Run: headless pygame with SDL's dummy video driver; simulated clock (each Clock.tick advances the game by its frame time, no real sleeping); random seed 0; keys injected as events and as key.get_pressed() state; no mouse input.
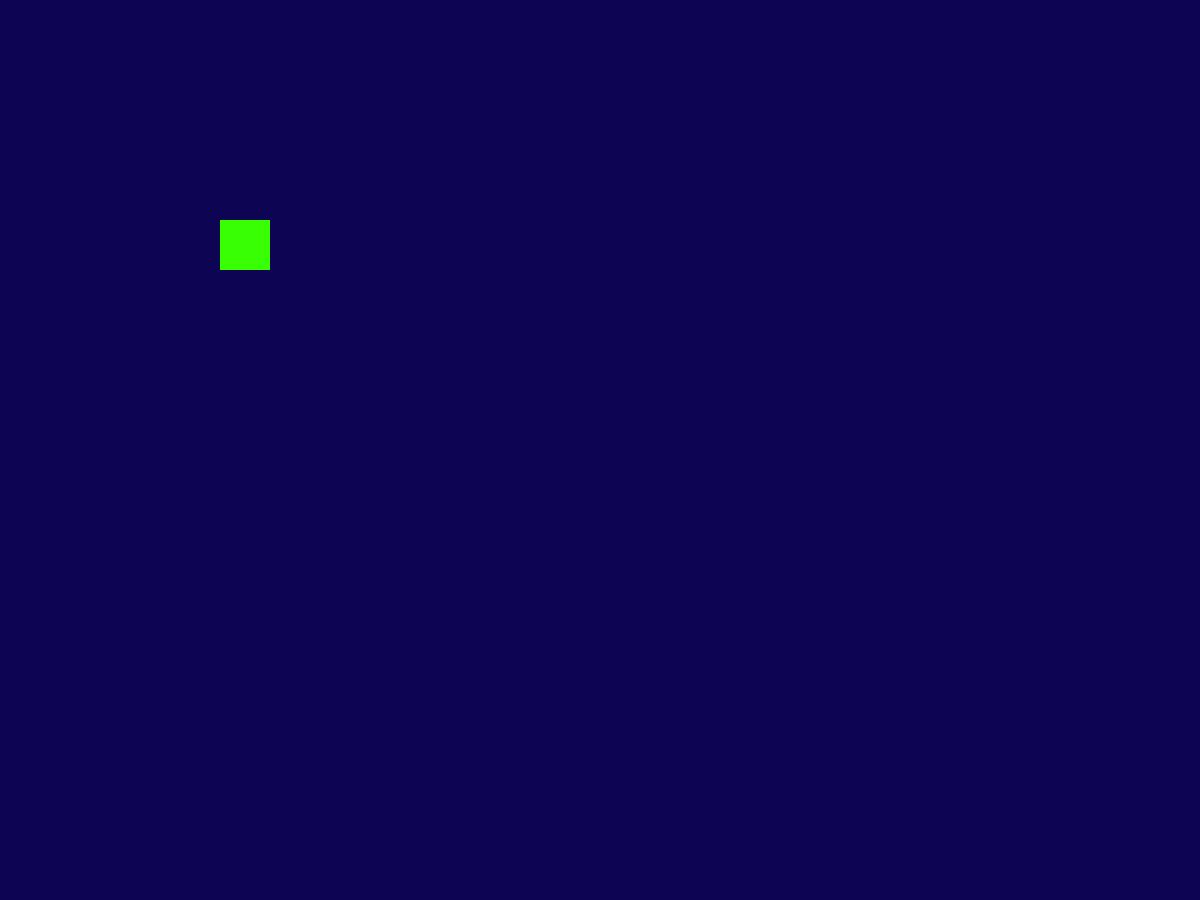
Frame 1 of 4 · flips 1–60 · no input
Frame 2 of 4 · flips 61–180 · tapped SPACE, RETURN · held RIGHT (→), D · screen unchanged from frame 1, image omitted
Frame 3 of 4 · flips 181–300 · held DOWN (↓), S · screen unchanged from frame 2, image omitted
Frame 4 of 4 · flips 301–420 · held LEFT (←), A, UP (↑), W · screen unchanged from frame 3, image omitted

The pygame program that drew these frames:

# Date 18-04-2021
import pygame as pg
import time

# our game colors
screen_background_color = (13, 4, 84)

# creating game window
screen_width = 1200
screen_height = 900
game_window = pg.display.set_mode((screen_width, screen_height))

# Setting caption of our game window
pg.display.set_caption("Snake Game by Aman")
game_window.fill(screen_background_color)
pg.display.flip()
# todo pg.display.update()

# game specific variables
game_exit = False
game_over = False

# snake classification
snake_color = (56, 255, 4)
snake_position_x = 220
snake_position_y = 220
snake_width = 50
snake_height = 50

while not game_exit:
    for event in pg.event.get():
        if event.type == pg.QUIT:
            game_exit = True

    pg.draw.rect(game_window, snake_color, [
                 snake_position_x, snake_position_y, snake_width, snake_height])
    pg.display.update()
